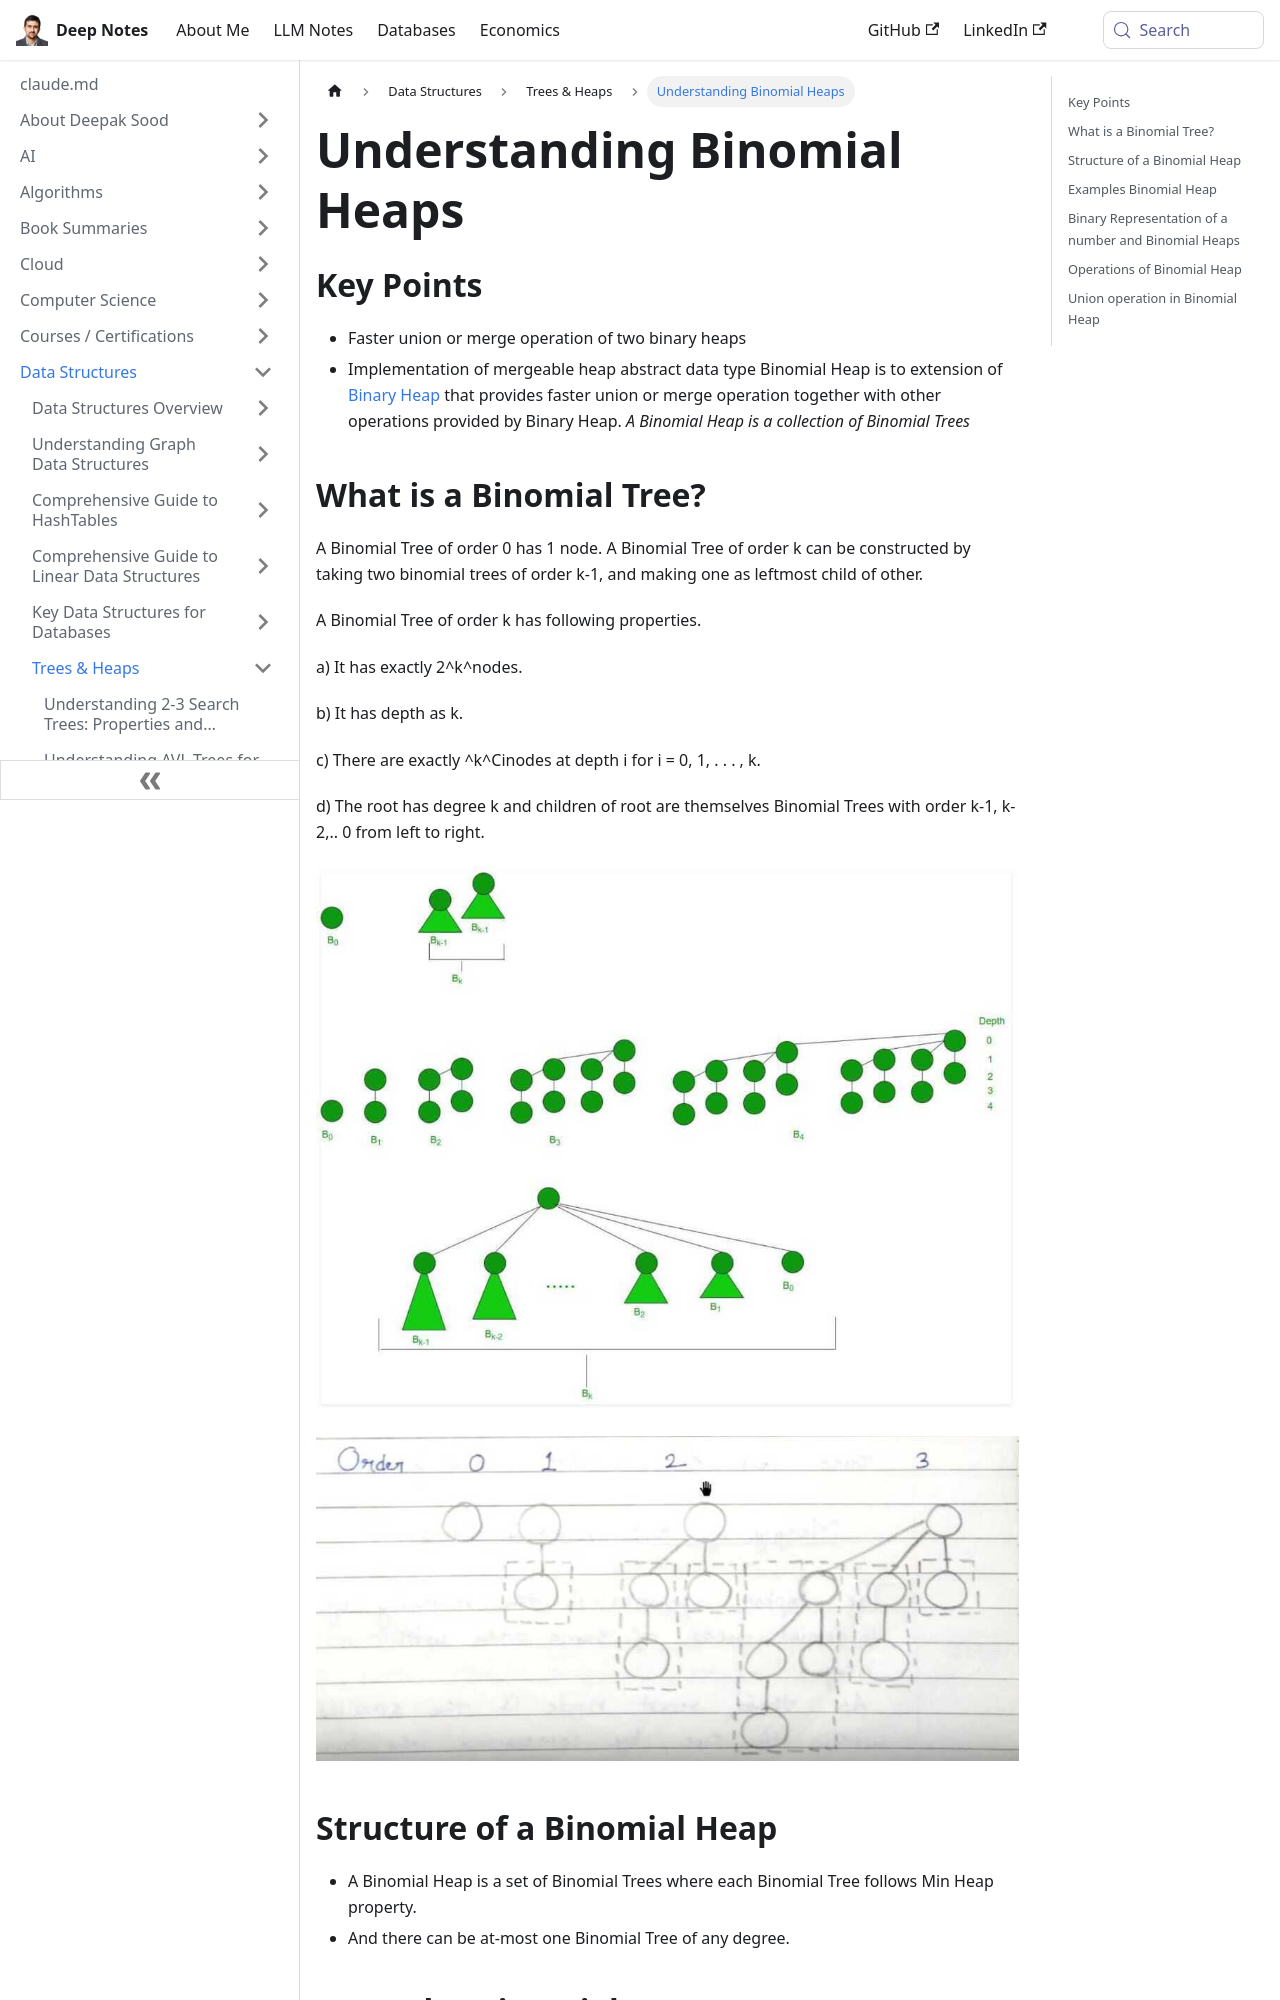

repository: deepaksood619/deepaksood619.github.io · page: data-structures/hierarchical-data-structure/binomial-heap/index.html · generator: docusaurus

---
slug: /data-structures/hierarchical-data-structure/binomial-heap
title: Understanding Binomial Heaps
description: Explore the concept of Binomial Heaps, their key properties, and advantages in merging binary heaps efficiently.
created: 2023-03-05
updated: 2023-11-20
---
## Key Points

- Faster union or merge operation of two binary heaps
- Implementation of mergeable heap abstract data type
Binomial Heap is to extension of [Binary Heap](http://geeksquiz.com/binary-heap/) that provides faster union or merge operation together with other operations provided by Binary Heap.
*A Binomial Heap is a collection of Binomial Trees*

## What is a Binomial Tree?

A Binomial Tree of order 0 has 1 node. A Binomial Tree of order k can be constructed by taking two binomial trees of order k-1, and making one as leftmost child of other.

A Binomial Tree of order k has following properties.

a) It has exactly 2^k^nodes.

b) It has depth as k.

c) There are exactly ^k^Cinodes at depth i for i = 0, 1, . . . , k.

d) The root has degree k and children of root are themselves Binomial Trees with order k-1, k-2,.. 0 from left to right.

![image](../../media/Binomial-Heap-image1.jpg)

![image](../../media/Binomial-Heap-image2.jpg)

## Structure of a Binomial Heap

- A Binomial Heap is a set of Binomial Trees where each Binomial Tree follows Min Heap property.
- And there can be at-most one Binomial Tree of any degree.

## Examples Binomial Heap

12------------10--------------------20
/  / |
15 50 70 50 40
| / | |
30 80 85 65
|
100
A Binomial Heap with 13 nodes. It is a collection of 3
Binomial Trees of orders 0, 2 and 3 from left to right.

10--------------------20
/  / |
15 50 70 50 40
| / | |
30 80 85 65
|
100

A Binomial Heap with 12 nodes. It is a collection of 2
Binomial Trees of orders 2 and 3 from left to right.
